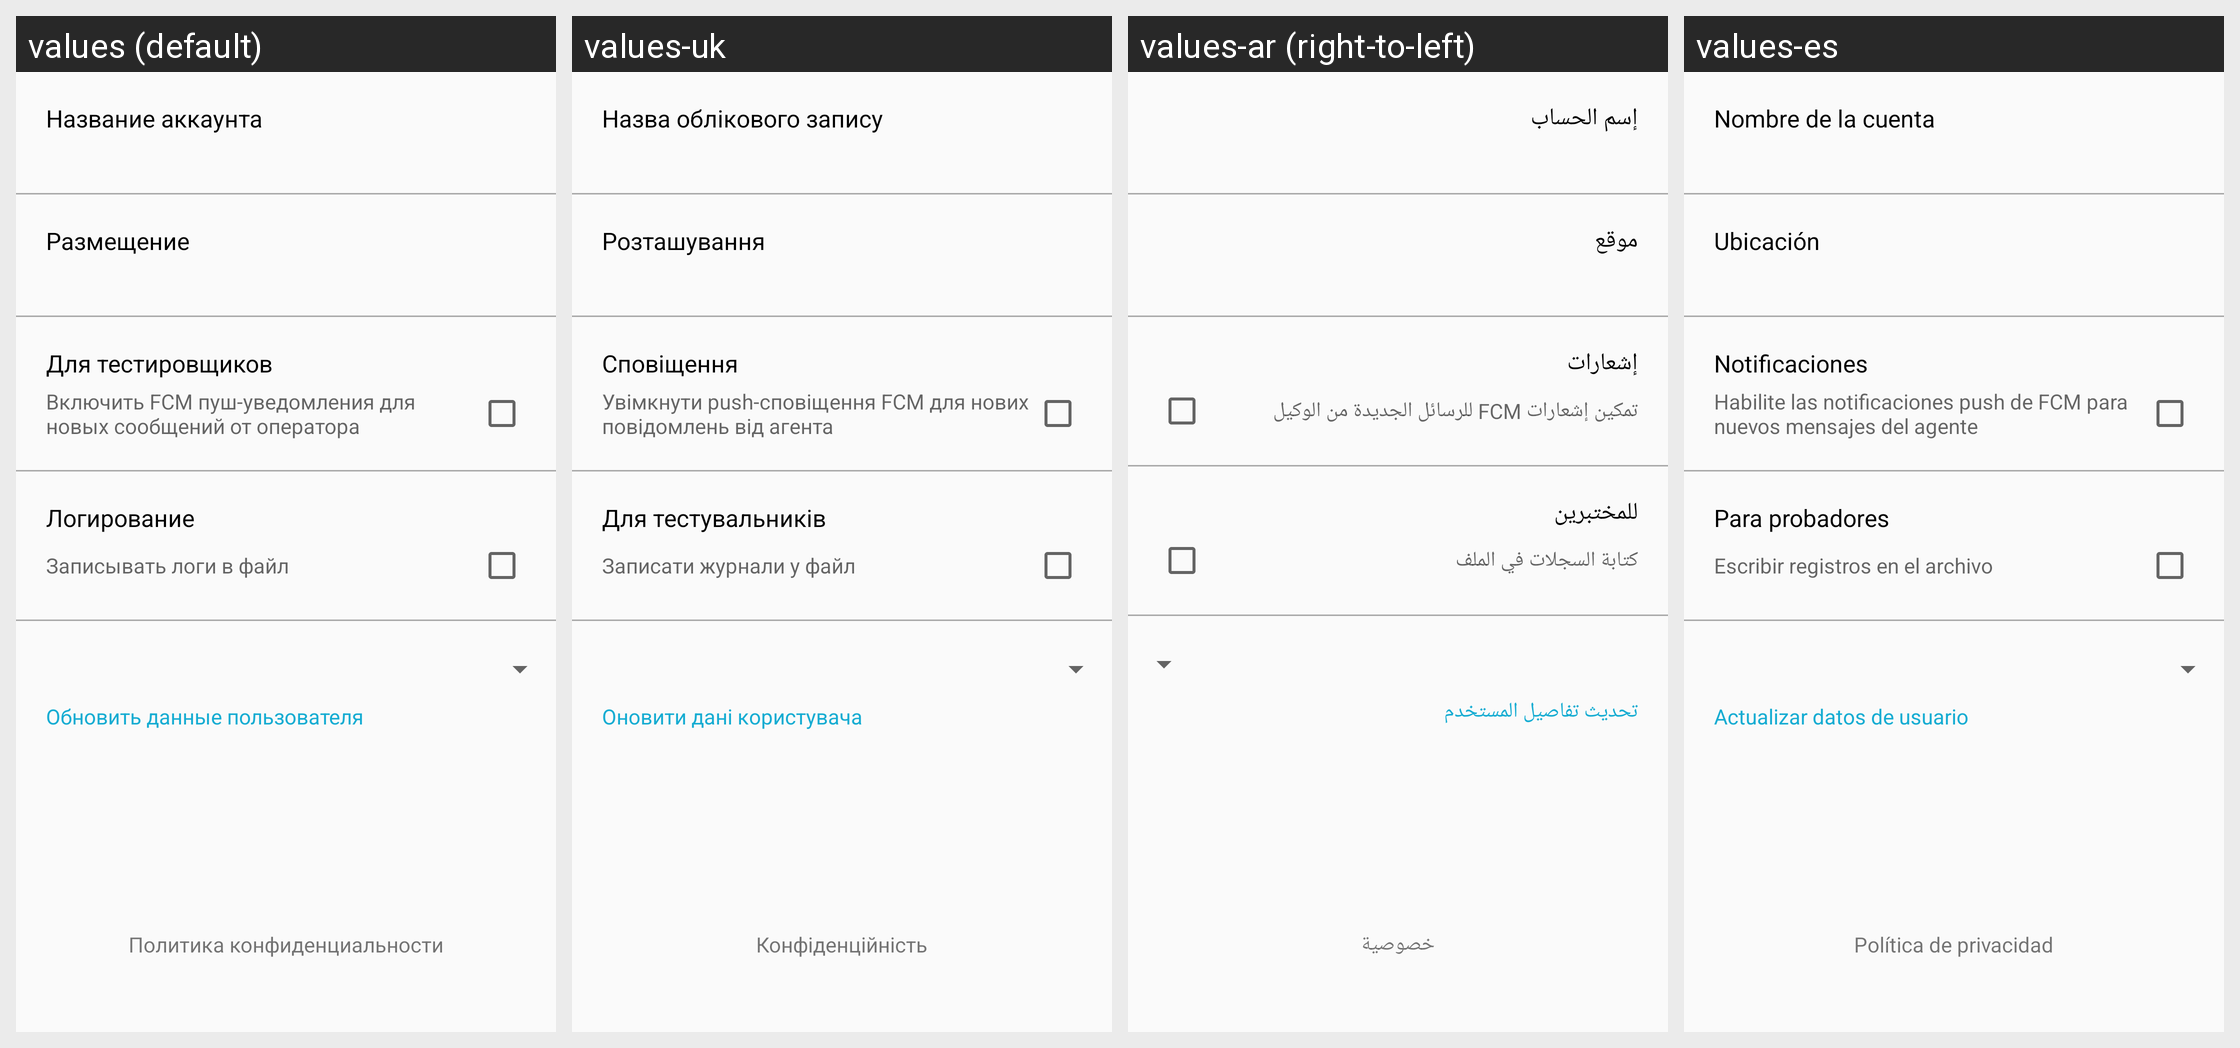

The same Android screen rendered under several of its app's locales, left to right. List the strings drawn on it with the default value and each locale's translation.
Android screen res/layout/fragment_settings.xml rendered under 4 locales, left to right: values (default), values-uk, values-ar (right-to-left), values-es. Device: Nexus 5 (rendered at 1080×1920; each locale shown at half size, 540×960, under a caption strip naming it); theme AppTheme.NoActionBar.
Other locales in the repository, not shown: values-bg, values-en, values-iw, values-pt.
Strings drawn on this screen, with the default value and each locale's value (text and hints the layout hard-codes, and strings that could not be matched under every locale, appear in the picture but are not listed):

prefs_account_title
  values: Название аккаунта
  values-uk: Назва облікового запису
  values-ar: إسم الحساب
  values-es: Nombre de la cuenta

prefs_location_title
  values: Размещение
  values-uk: Розташування
  values-ar: موقع
  values-es: Ubicación

prefs_notifications_title
  values: Для тестировщиков
  values-uk: Сповіщення
  values-ar: إشعارات
  values-es: Notificaciones

prefs_notifications_summary
  values: Включить FCM пуш-уведомления для новых сообщений от оператора
  values-uk: Увімкнути push-сповіщення FCM для нових повідомлень від агента
  values-ar: تمكين إشعارات FCM للرسائل الجديدة من الوكيل
  values-es: Habilite las notificaciones push de FCM para nuevos mensajes del agente

prefs_file_logger_title
  values: Логирование
  values-uk: Для тестувальників
  values-ar: للمختبرين
  values-es: Para probadores

prefs_file_logger_summary
  values: Записывать логи в файл
  values-uk: Записати журнали у файл
  values-ar: كتابة السجلات في الملف
  values-es: Escribir registros en el archivo

reset_visitor_title
  values: Обновить данные пользователя
  values-uk: Оновити дані користувача
  values-ar: تحديث تفاصيل المستخدم
  values-es: Actualizar datos de usuario

prefs_privacy
  values: Политика конфиденциальности
  values-uk: Конфіденційність
  values-ar: خصوصية
  values-es: Política de privacidad
